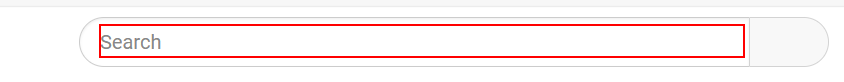
Workflow: sr

Step 1: type "[course + "tutorial[k(enter)]"]" into the text box 'search'

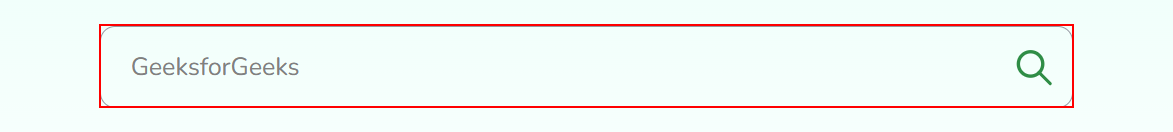
Step 2: type "[course+ "[k(enter)]"]" into the text box

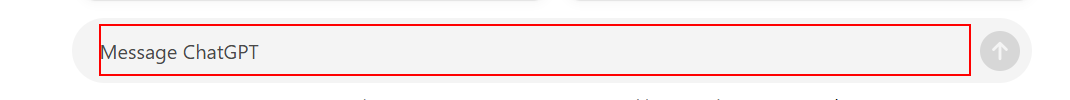
Step 3: type "["give 10 mcq in " + course + "[k(enter)]"]" into the text box 'prompt-textarea'

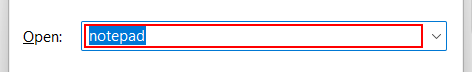
Step 4: type "notepad[k(enter)]" in window 'Run' (explorer.exe)

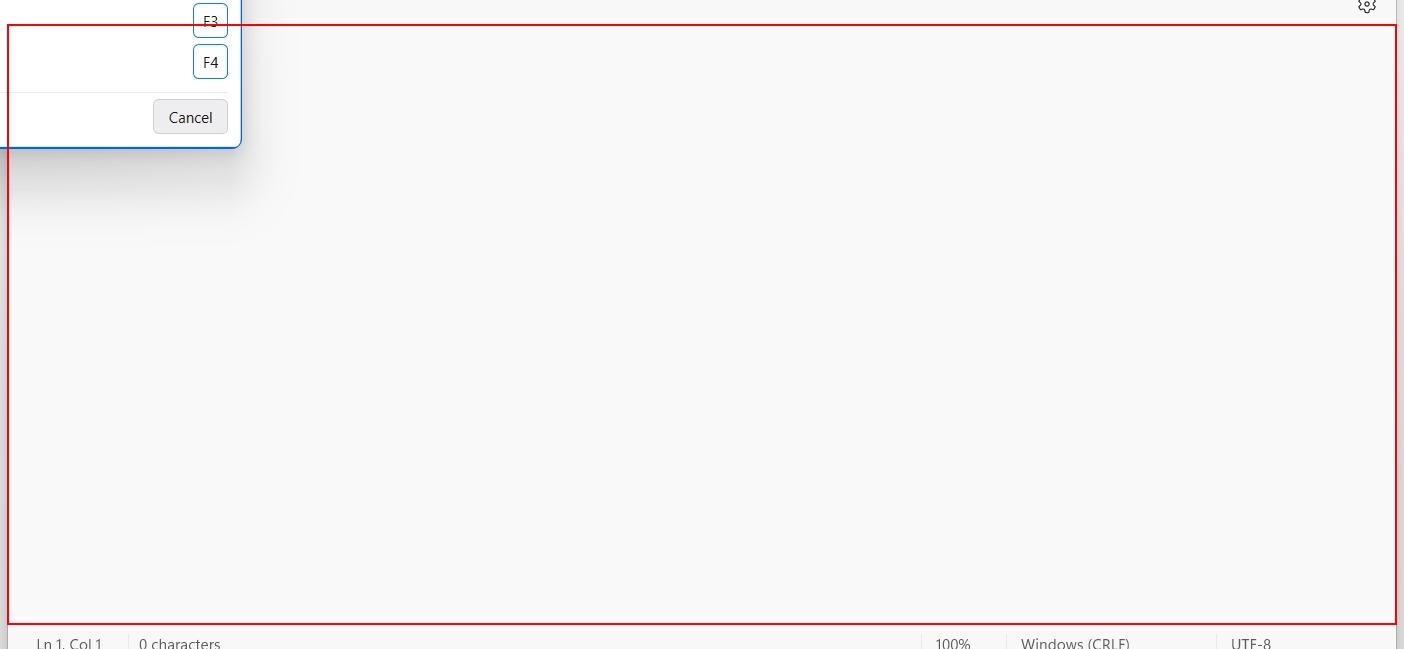
Step 5: type a value into the element in window 'Untitled - Notepad' (notepad.exe)

Step 6: type a value into the element (notepad.exe) (same screen as step 5)

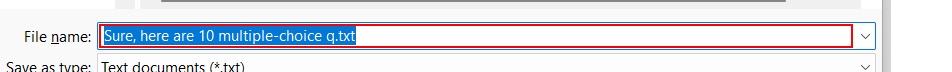
Step 7: type "mcq.txt[k(enter)]" in window 'Save as' (notepad.exe)